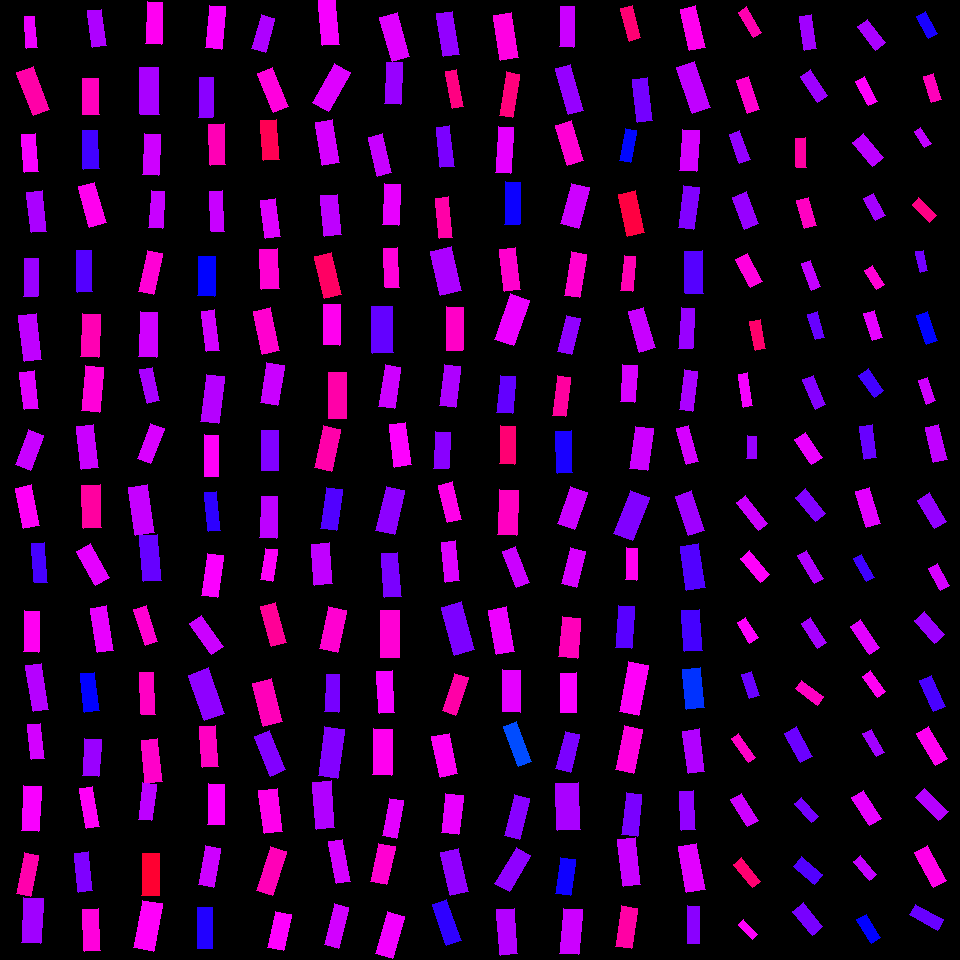

The data file committed next to this chart (first rows):
, angleRotated, color, length, logWidthLengthRatio, x, y, centerX, centerY, width, lengthRotatedProjectX, widthRotatedProjectX, lengthRotatedProjectY, widthRotatedProjectY, vertexRightBottom, vertexRightTop, vertexLeftBottom, vertexLeftTop
0, 1.503, 0.8217, 31.4, -1.082, 30.73, 32.03, 30, 30, 10.64, 2.123, 10.62, 31.33, 0.7194, (37, 47), (26, 48), (34, 16), (24, 16)
1, 1.204, 0.8902, 45.66, -0.937, 33.39, 91, 30, 90, 17.89, 16.37, 16.7, 42.63, 6.415, (49, 109), (33, 115), (33, 66), (16, 72)
2, 1.493, 0.8292, 38.8, -1.005, 30.09, 153.1, 30, 150, 14.21, 3.026, 14.16, 38.68, 1.108, (38, 171), (24, 172), (35, 133), (21, 134)
3, 1.454, 0.7782, 40.42, -0.9713, 36.85, 211.9, 30, 210, 15.3, 4.71, 15.2, 40.15, 1.783, (46, 231), (31, 232), (42, 190), (26, 192)
4, 1.583, 0.7675, 37.73, -0.9816, 31.08, 277.7, 30, 270, 14.14, -0.4657, 14.14, 37.73, -0.1745, (37, 296), (23, 296), (38, 258), (24, 258)
5, 1.46, 0.7924, 46.48, -0.9917, 30.09, 337.2, 30, 330, 17.24, 5.137, 17.14, 46.2, 1.905, (41, 359), (24, 361), (36, 313), (18, 315)
6, 1.454, 0.8148, 38.02, -0.9534, 29.08, 390.3, 30, 390, 14.65, 4.429, 14.55, 37.76, 1.707, (38, 408), (24, 409), (34, 370), (19, 372)
7, 1.926, 0.7977, 37.64, -0.8528, 29.52, 450, 30, 450, 16.04, -13.08, 15.04, 35.3, -5.573, (30, 470), (15, 464), (43, 435), (28, 429)
8, 1.365, 0.8382, 41.53, -0.9475, 27.64, 507, 30, 510, 16.1, 8.467, 15.76, 40.66, 3.283, (39, 525), (23, 528), (31, 484), (15, 488)
9, 1.5, 0.7128, 39.99, -1.087, 39.52, 562.5, 30, 570, 13.48, 2.827, 13.45, 39.89, 0.9532, (47, 582), (34, 582), (44, 542), (31, 543)
10, 1.597, 0.8413, 41.04, -1.024, 31.23, 631.5, 30, 630, 14.74, -1.096, 14.74, 41.03, -0.3936, (38, 652), (23, 651), (39, 611), (24, 610)
11, 1.405, 0.7851, 46.44, -1.082, 37.3, 687.4, 30, 690, 15.74, 7.675, 15.52, 45.81, 2.601, (48, 709), (33, 711), (41, 663), (25, 665)
12, 1.475, 0.805, 35.53, -0.9896, 36.05, 741.6, 30, 750, 13.21, 3.41, 13.15, 35.37, 1.267, (44, 758), (31, 759), (40, 723), (27, 724)
13, 1.623, 0.8296, 44.66, -0.9099, 31.16, 808.5, 30, 810, 17.98, -2.348, 17.95, 44.6, -0.9451, (38, 831), (21, 830), (41, 786), (23, 785)
14, 1.771, 0.8873, 41.94, -1.07, 27.6, 874.5, 30, 870, 14.38, -8.358, 14.09, 41.1, -2.866, (30, 896), (16, 893), (38, 855), (24, 852)
15, 1.63, 0.7718, 45.13, -0.8231, 32.42, 920.6, 30, 930, 19.82, -2.658, 19.78, 45.05, -1.167, (40, 943), (21, 942), (43, 898), (23, 897)
16, 1.436, 0.7809, 37.05, -0.9833, 96.9, 28.33, 90, 30, 13.86, 4.992, 13.73, 36.72, 1.867, (106, 45), (92, 47), (101, 9), (87, 10)
17, 1.551, 0.8762, 35.92, -0.7983, 90.61, 96.33, 90, 90, 16.17, 0.7116, 16.16, 35.91, 0.3203, (99, 114), (82, 114), (98, 78), (82, 78)
18, 1.542, 0.7098, 38.31, -0.9229, 90.89, 149.6, 90, 150, 15.22, 1.11, 15.22, 38.29, 0.4412, (99, 168), (83, 169), (97, 130), (82, 130)
19, 1.294, 0.8443, 42.38, -0.9123, 92.28, 204.9, 90, 210, 17.02, 11.56, 16.37, 40.77, 4.644, (106, 222), (89, 227), (94, 182), (78, 186)
20, 1.544, 0.722, 41.82, -1.012, 84.33, 271.2, 90, 270, 15.2, 1.108, 15.2, 41.8, 0.4026, (92, 291), (77, 292), (91, 250), (76, 250)
21, 1.631, 0.8825, 42.29, -0.8479, 90.6, 335.5, 90, 330, 18.11, -2.526, 18.08, 42.21, -1.082, (98, 357), (80, 356), (100, 314), (82, 313)
22, 1.67, 0.8581, 45.2, -0.9289, 92.6, 389, 90, 390, 17.85, -4.457, 17.76, 44.98, -1.76, (99, 412), (81, 410), (103, 367), (85, 365)
23, 1.451, 0.7989, 43.14, -0.9135, 87.56, 447.1, 90, 450, 17.3, 5.17, 17.18, 42.83, 2.074, (98, 467), (81, 469), (93, 424), (76, 426)
24, 1.538, 0.8957, 42.81, -0.8432, 91.56, 506.3, 90, 510, 18.42, 1.398, 18.41, 42.79, 0.6014, (101, 527), (83, 528), (100, 484), (81, 485)
25, 1.051, 0.8169, 39.08, -0.8657, 92.93, 564.4, 90, 570, 16.44, 19.42, 14.27, 33.92, 8.169, (109, 577), (95, 585), (90, 543), (76, 551)
26, 1.424, 0.8191, 44.93, -1.041, 102, 629.1, 90, 630, 15.86, 6.563, 15.69, 44.45, 2.317, (113, 650), (97, 652), (106, 605), (90, 608)
27, 1.46, 0.6666, 38.59, -0.9975, 89.82, 692.2, 90, 690, 14.23, 4.254, 14.14, 38.35, 1.569, (99, 710), (84, 712), (94, 672), (80, 673)
28, 1.636, 0.7673, 36.24, -0.7827, 91.7, 757.5, 90, 750, 16.57, -2.351, 16.53, 36.16, -1.075, (98, 776), (82, 775), (101, 739), (84, 738)
29, 1.395, 0.8373, 40.7, -1.137, 89.78, 807.3, 90, 810, 13.05, 7.131, 12.85, 40.07, 2.287, (99, 826), (86, 828), (92, 786), (79, 788)
30, 1.464, 0.7501, 39.38, -0.9966, 83.57, 872, 90, 870, 14.54, 4.212, 14.45, 39.15, 1.555, (92, 890), (78, 892), (88, 851), (74, 853)
31, 1.518, 0.8557, 42.04, -0.9358, 91.47, 929.8, 90, 930, 16.49, 2.228, 16.47, 41.98, 0.8738, (100, 950), (84, 951), (98, 908), (82, 909)
32, 1.602, 0.8414, 41.83, -1.017, 154.2, 22.95, 150, 30, 15.13, -1.292, 15.13, 41.81, -0.4675, (161, 44), (145, 43), (162, 2), (147, 1)
33, 1.559, 0.7773, 46.74, -0.9134, 149.5, 90.94, 150, 90, 18.75, 0.5284, 18.75, 46.74, 0.212, (159, 114), (140, 114), (158, 67), (139, 67)
34, 1.613, 0.8014, 41.59, -0.9255, 151.4, 154.6, 150, 150, 16.48, -1.765, 16.47, 41.55, -0.6995, (158, 175), (142, 174), (160, 134), (144, 133)
35, 1.633, 0.798, 36.66, -0.9956, 156.6, 209.6, 150, 210, 13.55, -2.263, 13.52, 36.59, -0.8363, (162, 228), (148, 227), (164, 191), (151, 190)
36, 1.795, 0.8606, 42.27, -1.012, 150.8, 272.6, 150, 270, 15.36, -9.408, 14.97, 41.2, -3.419, (153, 294), (138, 291), (162, 253), (147, 250)
37, 1.601, 0.8031, 45.06, -0.9267, 148.3, 334.4, 150, 330, 17.84, -1.344, 17.83, 45.04, -0.532, (156, 357), (138, 356), (157, 312), (140, 311)
38, 1.357, 0.7772, 34.15, -0.9593, 149.8, 385.1, 150, 390, 13.09, 7.254, 12.79, 33.37, 2.779, (159, 400), (147, 403), (152, 367), (139, 369)
39, 1.937, 0.8089, 37.5, -0.9202, 150.7, 443.2, 150, 450, 14.94, -13.43, 13.95, 35.01, -5.351, (150, 463), (137, 458), (164, 428), (150, 423)
40, 1.426, 0.7958, 48.68, -0.9215, 141.8, 510.3, 150, 510, 19.37, 7.044, 19.17, 48.17, 2.803, (154, 532), (135, 535), (147, 484), (128, 487)
41, 1.494, 0.7334, 46.12, -0.9383, 150.3, 558.2, 150, 570, 18.05, 3.554, 17.99, 45.98, 1.391, (161, 580), (143, 581), (157, 534), (139, 535)
42, 1.268, 0.8628, 37.51, -1.031, 145.9, 625.2, 150, 630, 13.38, 11.18, 12.77, 35.81, 3.987, (157, 641), (145, 645), (146, 605), (133, 609)
43, 1.527, 0.8725, 41.71, -1.07, 147.7, 693.5, 150, 690, 14.3, 1.832, 14.29, 41.67, 0.6281, (155, 714), (141, 714), (153, 672), (139, 672)
44, 1.461, 0.8681, 43.27, -0.9675, 151.7, 761.2, 150, 750, 16.44, 4.752, 16.34, 43.01, 1.806, (162, 781), (145, 783), (157, 738), (141, 740)
45, 1.687, 0.7907, 36.56, -0.9627, 147.1, 801.9, 150, 810, 13.96, -4.239, 13.87, 36.31, -1.619, (151, 820), (138, 819), (156, 784), (142, 782)
46, 1.572, 0.9677, 42.17, -0.8657, 150.9, 874.6, 150, 870, 17.74, -0.07132, 17.74, 42.17, -0.03001, (159, 895), (141, 895), (159, 853), (142, 853)
47, 1.754, 0.836, 48.35, -0.8588, 147.7, 925.8, 150, 930, 20.48, -8.827, 20.14, 47.53, -3.74, (153, 951), (133, 947), (162, 903), (142, 900)
48, 1.657, 0.8295, 42.72, -0.9815, 215.3, 27.27, 210, 30, 16.01, -3.674, 15.95, 42.56, -1.377, (221, 49), (205, 47), (225, 6), (209, 5)
49, 1.594, 0.7574, 40.26, -1.029, 205.9, 97.47, 210, 90, 14.39, -0.916, 14.39, 40.25, -0.3274, (212, 117), (198, 117), (213, 77), (199, 77)
50, 1.525, 0.8816, 41.05, -0.9711, 217.2, 144.7, 210, 150, 15.54, 1.873, 15.53, 41, 0.7094, (225, 164), (210, 165), (224, 123), (208, 124)
51, 1.52, 0.7975, 40.31, -1.104, 216.7, 211.3, 210, 210, 13.37, 2.052, 13.35, 40.26, 0.6805, (224, 231), (211, 231), (222, 190), (209, 191)
52, 1.585, 0.665, 39.26, -0.8353, 206.5, 276.3, 210, 270, 17.03, -0.5674, 17.03, 39.26, -0.2461, (214, 296), (197, 295), (215, 256), (198, 256)
53, 1.448, 0.8049, 40.55, -1.073, 210.5, 330.9, 210, 330, 13.86, 4.967, 13.76, 40.25, 1.698, (219, 350), (206, 351), (214, 309), (201, 311)
54, 1.697, 0.785, 47.48, -0.9907, 212.4, 399.1, 210, 390, 17.63, -5.992, 17.49, 47.1, -2.225, (218, 423), (200, 421), (224, 376), (206, 374)
55, 1.582, 0.8371, 41.17, -1.071, 211.3, 455.6, 210, 450, 14.1, -0.4558, 14.1, 41.16, -0.1562, (218, 476), (204, 476), (218, 435), (204, 434)
56, 1.47, 0.6963, 38.7, -1.187, 212.6, 511.4, 210, 510, 11.81, 3.91, 11.75, 38.5, 1.194, (220, 530), (208, 531), (216, 491), (204, 492)
57, 1.702, 0.8313, 42.58, -0.97, 212.4, 575.5, 210, 570, 16.14, -5.574, 16, 42.22, -2.113, (217, 597), (201, 595), (223, 555), (207, 553)
58, 0.9724, 0.7999, 38.2, -0.9903, 206.6, 635.2, 210, 630, 14.19, 21.52, 11.72, 31.56, 7.994, (223, 646), (211, 654), (201, 615), (189, 623)
59, 1.232, 0.7603, 48.34, -0.7932, 206.5, 694.2, 210, 690, 21.87, 16.07, 20.62, 45.59, 7.269, (224, 713), (204, 720), (208, 667), (188, 675)
... 196 more rows
